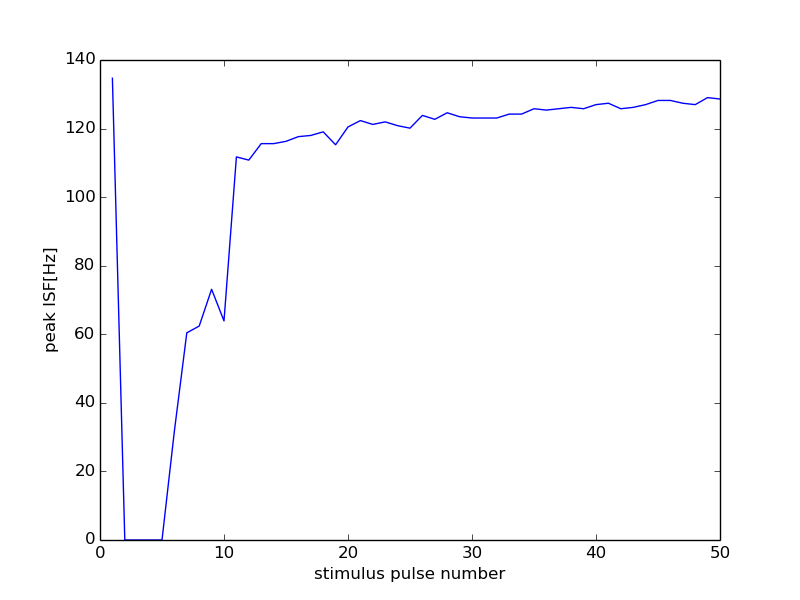

Values plotted in this chart, from the file beside it:
35000, 15000
0, 0
1, 134.7
2, 0
3, 0
4, 0
5, 0
6, 31.82
7, 60.42
8, 62.4
9, 73.13
10, 63.9
11, 111.7
12, 110.8
13, 115.6
14, 115.6
15, 116.3
16, 117.6
17, 118
18, 119
19, 115.3
20, 120.5
21, 122.3
22, 121.2
23, 122
24, 120.8
25, 120.1
26, 123.8
27, 122.7
28, 124.6
29, 123.5
30, 123.1
31, 123.1
32, 123.1
33, 124.2
34, 124.2
35, 125.8
36, 125.4
37, 125.8
38, 126.2
39, 125.8
40, 127
41, 127.4
42, 125.8
43, 126.2
44, 127
45, 128.2
46, 128.2
47, 127.4
48, 127
49, 129
50, 128.6
